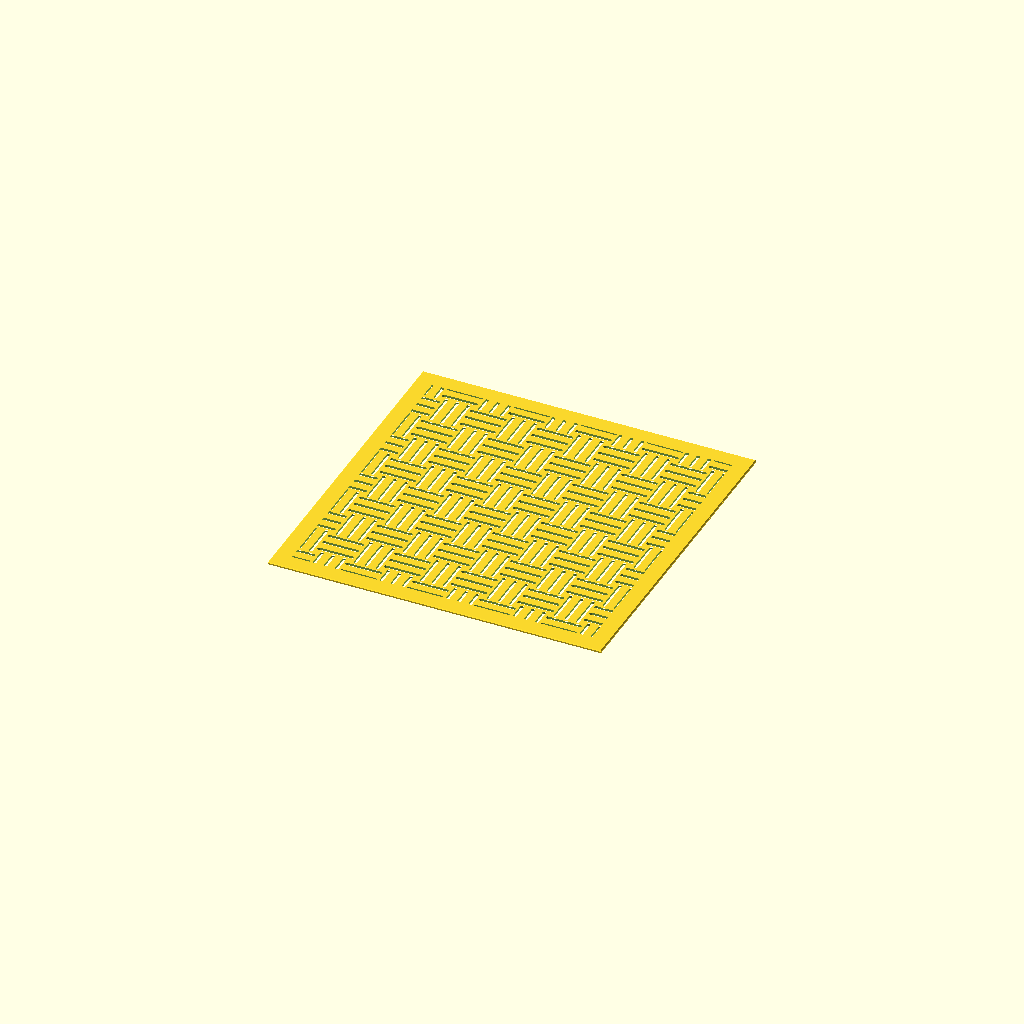
Cell 1: rendered with the file's own defaults.
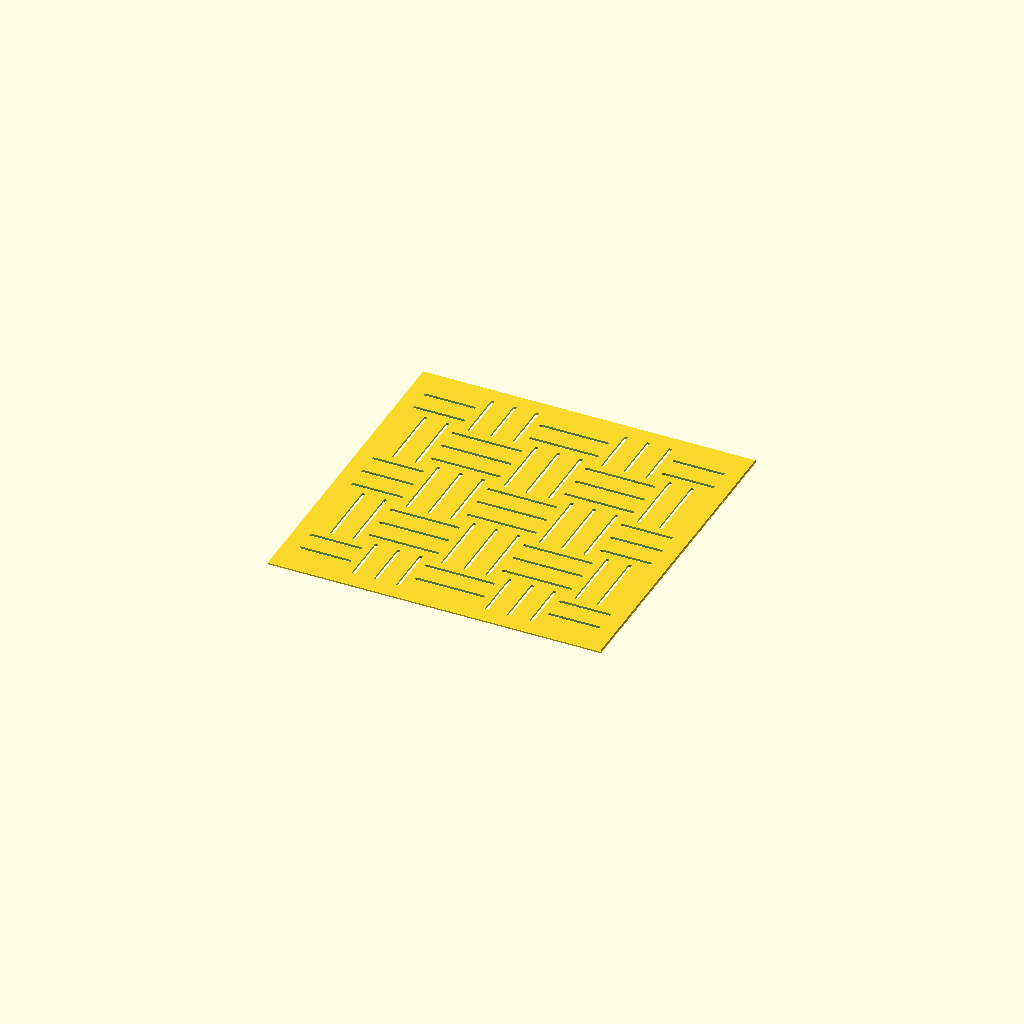
Cell 2: cell = 24 (everything else at default).
One fixed orthographic camera (rotation 55°, 0°, 25°; colour scheme Cornfield) for every cell.
Source of the model, sankuzushi.scad:
// Description: **Sankuzushi** — Triple Basket Weave (三崩し)
// Sankuzushi (Triple Basket Weave / 三崩し) Sashiko Template
// Groups of three parallel dashes alternating horizontal/vertical on a
// checkerboard — the classic counting-rods basket weave. All open lines, so no
// bridges are needed; dash ends stop 0.8 mm short of the neighbouring trio.

use <sashiko_lib.scad>
include <sashiko_config.scad>

cell = 12;   // weave cell size — pattern scale (mm); dash spacing is cell/3

r = groove_w / 2;

module trio_h(cx, cy) {
    for (k = [-1 : 1])
        slot_dash([cx - cell/2, cy + k*cell/3], [cx + cell/2, cy + k*cell/3], r);
}
module trio_v(cx, cy) {
    for (k = [-1 : 1])
        slot_dash([cx + k*cell/3, cy - cell/2], [cx + k*cell/3, cy + cell/2], r);
}

n = ceil(plate_w / cell) + 2;

sashiko_plate(plate_w, plate_h, plate_t, border, chamfer, reg)
union()
    for (i = [-1 : n])
        for (j = [-1 : n])
            if ((i + j) % 2 == 0) trio_h((i+0.5)*cell, (j+0.5)*cell);
            else                  trio_v((i+0.5)*cell, (j+0.5)*cell);
Customizer parameters (derived from the source; name, type, default, range or options):
cell: number, default 12
